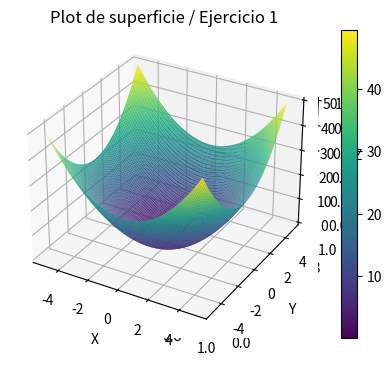
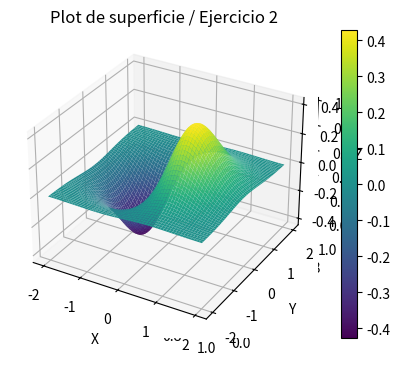
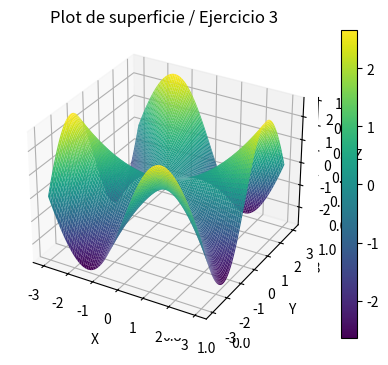
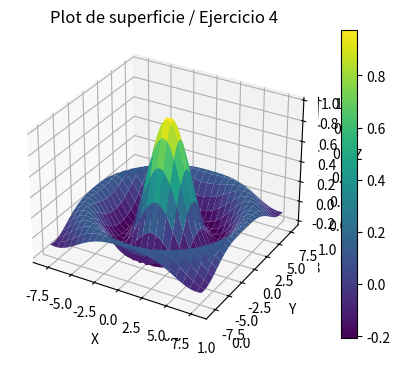

The matplotlib source for these figures, in order:
# Imports
import numpy as np
import matplotlib.pyplot as plt
from mpl_toolkits import mplot3d

# Config plot
def config_plt():
    fig = plt.figure(figsize=(6,4))
    ax3d = plt.axes(projection="3d")
    return fig, ax3d

# Ejercicios
def ejer_1():
    xdata = np.arange(start = -5, stop = 5, step = 0.01)
    ydata = np.arange(start = -5, stop = 5, step = 0.01)
    X,Y = np.meshgrid(xdata,ydata)
    Z = pow(base = X, exp = 2) + pow(base = Y, exp = 2)
    return X, Y, Z

def ejer_2():
    xdata = np.arange(start = -2, stop = 2, step = 0.01)
    ydata = np.arange(start = -2, stop = 2, step = 0.01)
    X,Y = np.meshgrid(xdata,ydata)
    Z = X * np.exp(-pow(base = X, exp = 2) - pow(base = Y, exp = 2))
    return X, Y, Z

def ejer_3():
    xdata = np.arange(start = -3, stop = 3, step = 0.01)
    ydata = np.arange(start = -3, stop = 3, step = 0.01)
    X,Y = np.meshgrid(xdata,ydata)
    Z = (X * Y * (pow(base = X, exp = 2) - pow(base = Y, exp = 2))) / (pow(base = X, exp = 2) + pow(base = Y, exp = 2))
    return X, Y, Z

def ejer_4():
    xdata = np.arange(start = -8, stop = 8, step = 0.1)
    ydata = np.arange(start = -8, stop = 8, step = 0.1)
    X,Y = np.meshgrid(xdata,ydata)
    module = np.sqrt((pow(base = X, exp = 2) + pow(base = Y, exp = 2)))
    Z = np.sin(module) / module
    return X, Y, Z


# Lista de funciones para recorrer en el for
fList = [ejer_1(), ejer_2(), ejer_3(), ejer_4()]
for n, fun in enumerate(fList):
    X, Y, Z = fList[n]
    # Ploteo
    fig, ax3d = config_plt()
    plt.figure(n + 1)
    ax3d = plt.axes(projection='3d')
    surf=ax3d.plot_surface(X, Y, Z, rstride=7, cstride=7, cmap="viridis")
    fig.colorbar(surf, ax=ax3d)
    ax3d.set_title(f'Plot de superficie / Ejercicio {n+1}')
    ax3d.set_xlabel('X')
    ax3d.set_ylabel('Y')
    ax3d.set_zlabel('Z')

# plt.savefig("Customized Surface Plot.png")

# Muestro todos los plots
plt.show()